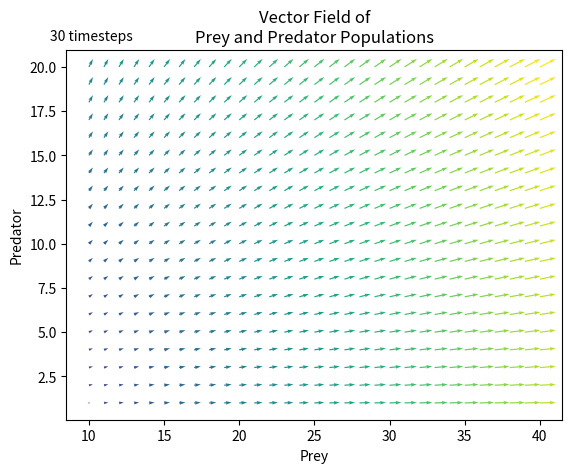
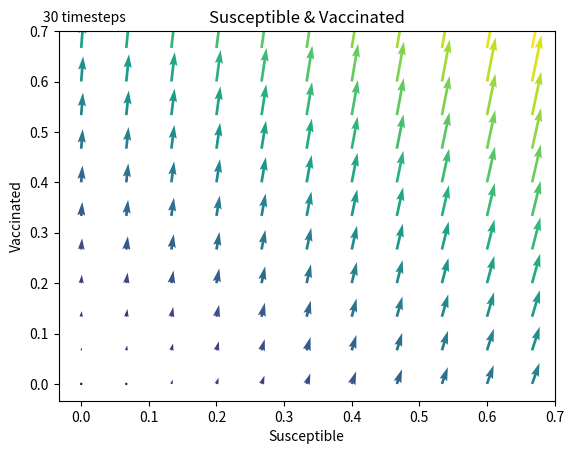

Write Python code to recreate these figures, in order.
import matplotlib.pyplot as plt
import numpy as np

def vectorFieldLV(a, b, d, c, timesteps, delta_t):

    # Set up chart
    fig, ax = plt.subplots()
    # Determine the amount of initial conditions, and their values
    x = [i for i in range(10, 41, 1)]
    y = [i for i in range(1, 21, 1)]
    X, Y = np.meshgrid(x, y)
    U = []
    V = []

    points = timesteps/delta_t
    
    # Run the simulation at each (x, y)
    i = 0
    for iii in range(len(y)):
        for ii in range(len(x)):
            # Initialize with a particular (x, y)
            Xs = [x[ii]]
            Ys = [y[iii]]
            while i < points:
                Xs.append(Xs[i]*(a*delta_t - b*Ys[i]*delta_t + 1))
                Ys.append(Ys[i]*(d*Xs[i]*delta_t - c*delta_t + 1))
                i += 1

            # Capture final values to create vectors
            U.append(Xs[-1])
            V.append(Ys[-1])

    # Populate plot
    magnitude = np.sqrt(np.array(U) ** 2 + np.array(V) ** 2)
    plt.quiver(X, Y, U, V, magnitude)

    # Decorate plot
    plt.title("Vector Field of\nPrey and Predator Populations")
    plt.xlabel("Prey")
    plt.ylabel("Predator")
    fig.text(.1, .9, f"{timesteps} timesteps")
    plt.show()
    return

def vectorFieldSIRV(S0, I0, R0, V0, beta, gamma, nu, iota, l, timesteps, plotNum):
    """
    plotNum = {1, 2, 3}
        1 = Susceptible & Infected
        2 = Susceptible & Vaccinated
        3 = Infected & Vaccinated
        4 = Susceptible & removed
    """
    
    # Proportions
    Ss = [S0]
    Is = [I0]
    Rs = [R0]
    Vs = [V0]

    # Set up chart
    fig, ax = plt.subplots()
    # Determine the amount of arrows
    x = [i/15 for i in range(0, 11, 1)]
    y = x
    X, Y = np.meshgrid(x, y)
    U = []
    V = []

    # Susceptible & Vaccinated
    if plotNum == 1:
        # Run the simulation for each (x, y)
        for iii in range(len(y)):
            for ii in range(len(x)):

                # Initialize with particular (x, y)
                Ss = [x[ii]]
                Vs = [y[iii]]
                for i in range(0, timesteps - 1):
                    Ss.append(Ss[i] * ((-1 * beta) * Is[i] - nu + 1) + l * Vs[i])
                    Is.append(Is[i] * (beta * Ss[i] - gamma + 1) + iota * Vs[i])
                    Rs.append(Rs[i] + (gamma * Is[i]))
                    Vs.append(Vs[i] * ((-1 * iota) - l + 1) + nu * Ss[i])
                
                # Capture the final values to create vectors
                U.append(Ss[-1])
                V.append(Vs[-1])

        # Populate plot
        magnitude = np.sqrt(np.array(U) ** 2 + np.array(V) ** 2)
        plt.quiver(X, Y, U, V, magnitude)

        # Decorate plot
        plt.xlabel("Susceptible")
        plt.ylabel("Vaccinated")
        plt.title("Susceptible & Vaccinated")

    # Infected & Vaccinated (See plotNum == 1 for comments)
    if plotNum == 2:
        for iii in range(len(y)):
            for ii in range(len(x)):
                Is = [x[ii]]
                Vs = [y[iii]]
                for i in range(0, timesteps - 1):
                    Ss.append(Ss[i] * ((-1 * beta) * Is[i] - nu + 1) + l * Vs[i])
                    Is.append(Is[i] * (beta * Ss[i] - gamma + 1) + iota * Vs[i])
                    Rs.append(Rs[i] + (gamma * Is[i]))
                    Vs.append(Vs[i] * ((-1 * iota) - l + 1) + nu * Ss[i])
                U.append(Is[-1])
                V.append(Vs[-1])
        magnitude = np.sqrt(np.array(U) ** 2 + np.array(V) ** 2)
        plt.quiver(X, Y, U, V, magnitude)
        plt.xlabel("Infected")
        plt.ylabel("Vaccinated")
        plt.title("Infected & Vaccinated")

    # Removed & Vaccinated (See plotNum == 1 for comments)
    if plotNum == 3:
        for iii in range(len(y)):
            for ii in range(len(x)):
                Rs = [x[ii]]
                Vs = [y[iii]]
                for i in range(0, timesteps - 1):
                    Ss.append(Ss[i] * ((-1 * beta) * Is[i] - nu + 1) + l * Vs[i])
                    Is.append(Is[i] * (beta * Ss[i] - gamma + 1) + iota * Vs[i])
                    Rs.append(Rs[i] + (gamma * Is[i]))
                    Vs.append(Vs[i] * ((-1 * iota) - l + 1) + nu * Ss[i])
                U.append(Rs[-1])
                V.append(Vs[-1])
        magnitude = np.sqrt(np.array(U) ** 2 + np.array(V) ** 2)
        plt.quiver(X, Y, U, V, magnitude)
        plt.xlabel("Removed")
        plt.ylabel("Vaccinated")
        plt.title("Removed & Vaccinated")
    
    fig.text(.1, .9, f"{timesteps} timesteps")
    plt.show()
    return

# Vector Field of Lotka Volterra Model
vectorFieldLV(1.1, .4, .1, .4, 30, .0001)

# Vector Field of SIRV Model
vectorFieldSIRV(0.95, 0.05, 0, 0, 0.2, .1, .05, .0001, .005, 30, 1)
"""
vectorFieldSIRV(0.95, 0.05, 0, 0, 0.2, .1, .05, .0001, .005, 30, 2)
vectorFieldSIRV(0.95, 0.05, 0, 0, 0.2, .1, .05, .0001, .005, 30, 3)
"""